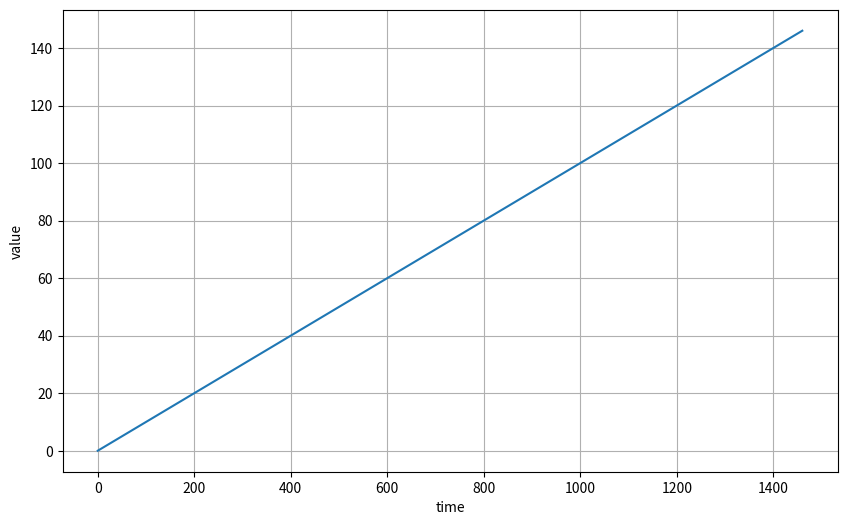
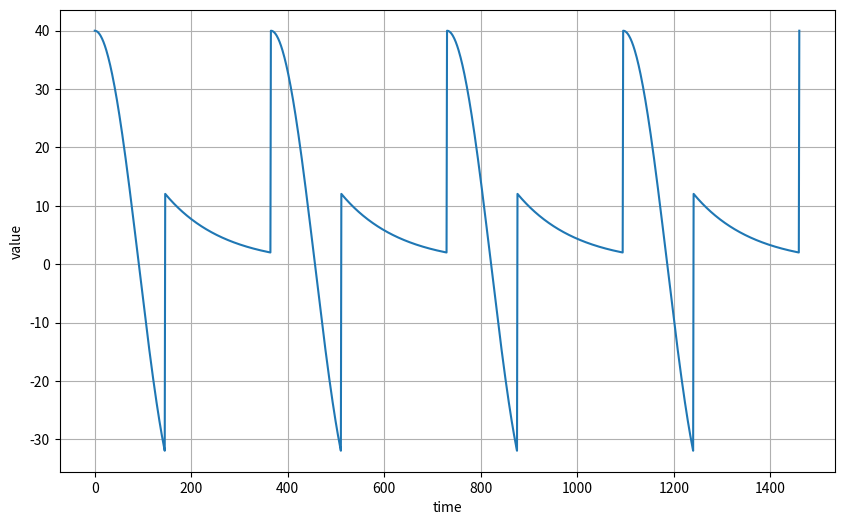
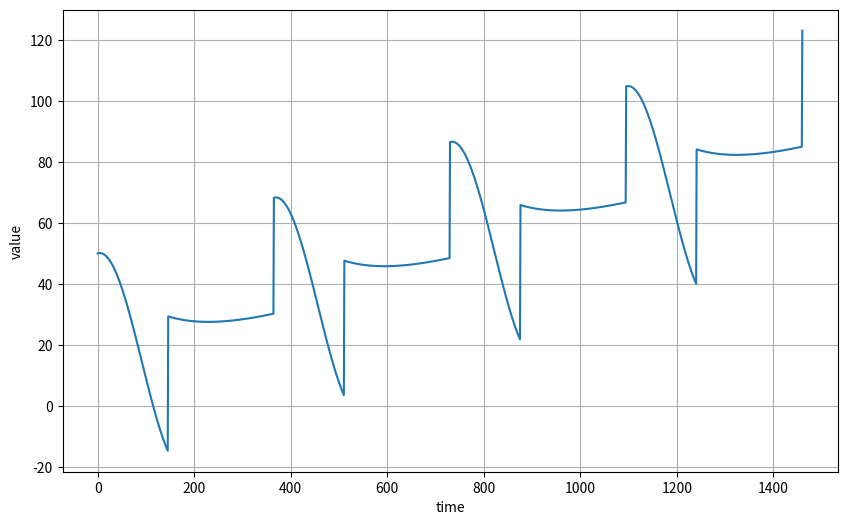
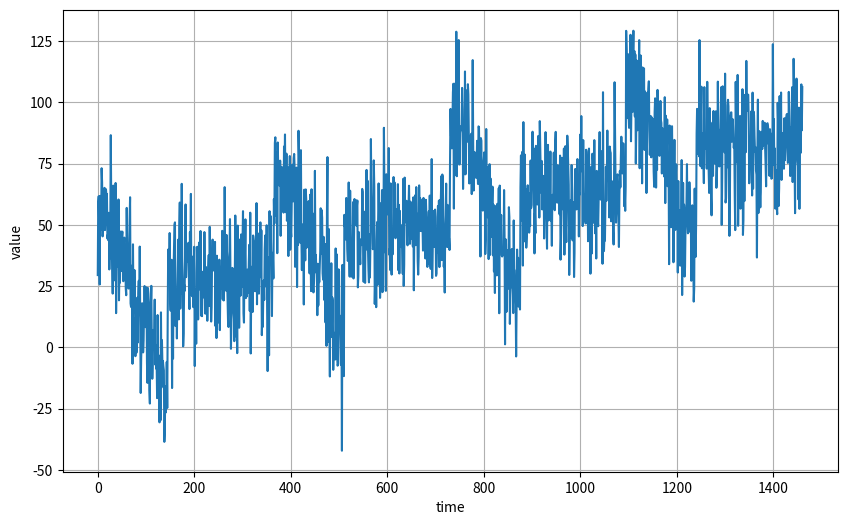
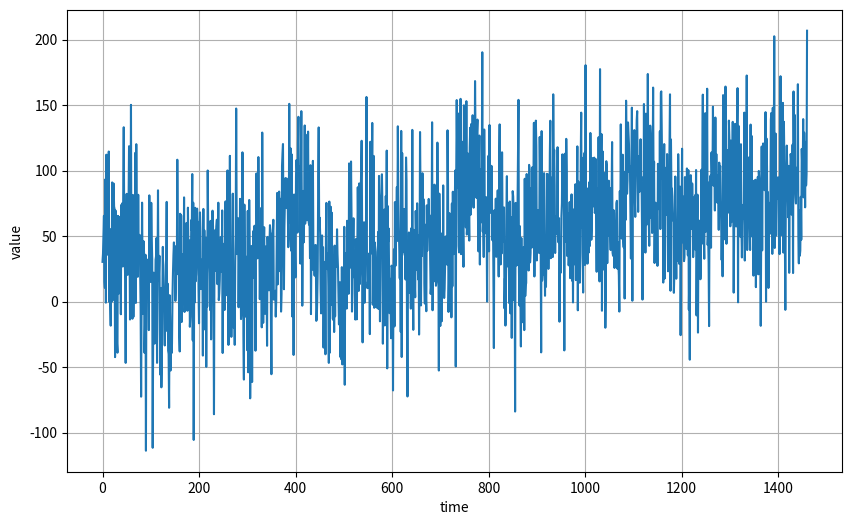
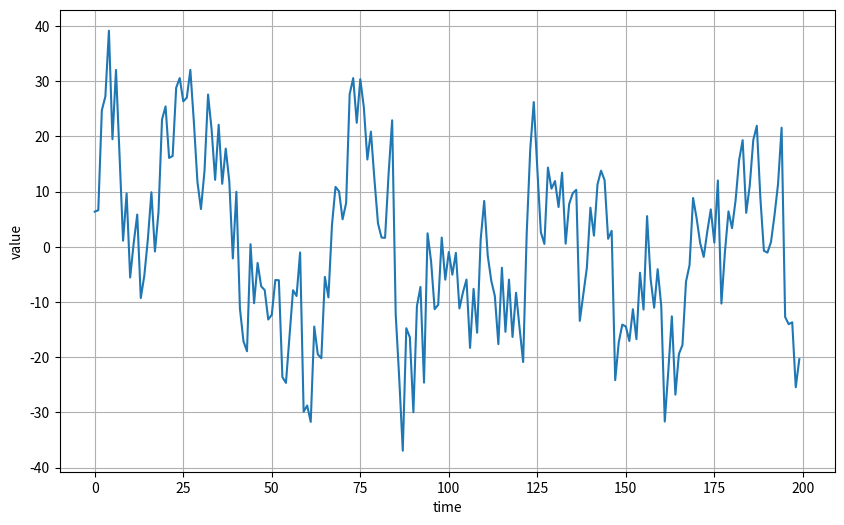
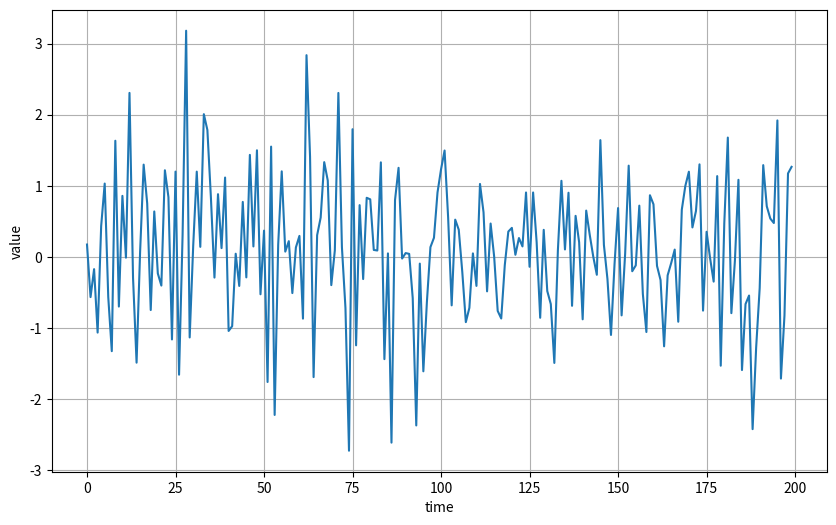
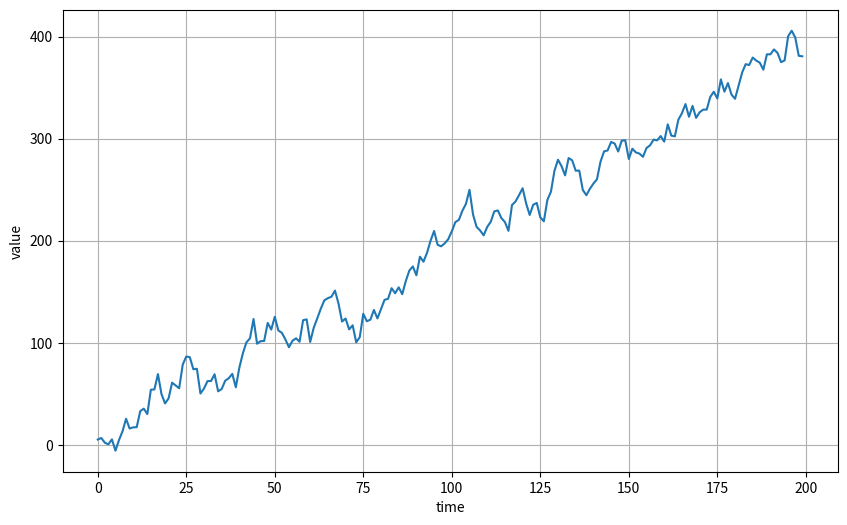
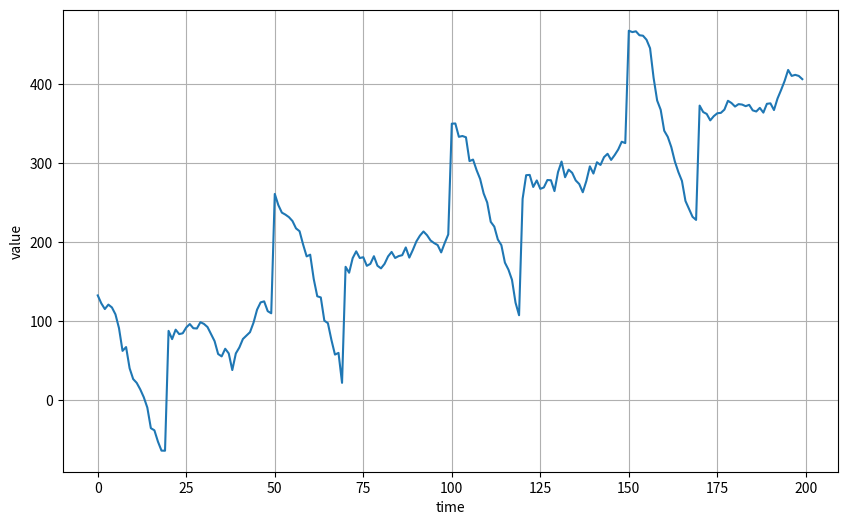
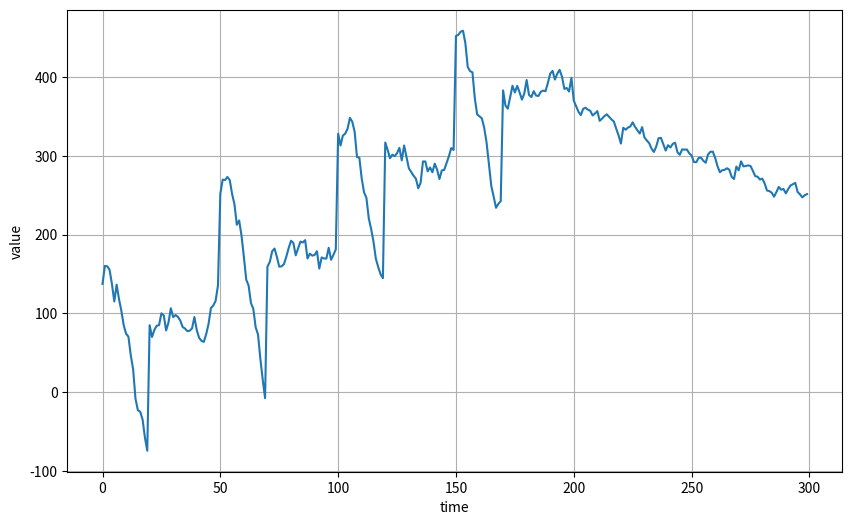

Here is the Python script that generated these plots, in order:
import numpy as np
import matplotlib.pyplot as plt

def plot_series(time, series):
    plt.figure(figsize=(10, 6))
    plt.plot(time, series)
    plt.xlabel("time")
    plt.ylabel("value")
    plt.grid(True)
    plt.show()

def trend(time, slope=0):
    return slope * time

time = np.arange(4 * 365 + 1)
baseline = 10
series = trend(time, 0.1)
plot_series(time, series)

def seasonal_pattern(season_time):
    return np.where(season_time < 0.4,
                    np.cos(season_time * 2 * np.pi),
                    1 / np.exp(3 * season_time))

def seasonality(time, period, amplitude=1, phase=0):
    season_time = ((time + phase) % period) / period
    return amplitude * seasonal_pattern(season_time)

baseline = 10
amplitude = 40
series = seasonality(time, period=365, amplitude=amplitude)
plot_series(time, series)

slope = 0.05
series = baseline + trend(time, slope) + seasonality(time, period=365, amplitude=amplitude)
plot_series(time, series)

def noise(time, noise_level=1):
    return np.random.randn(len(time)) * noise_level

noise_level = 15
noisy_series = series + noise(time, noise_level)
plot_series(time, noisy_series)

noise_level = 40
noisy_series = series + noise(time, noise_level)
plot_series(time, noisy_series)

def autocorrelation(time, amplitude):
    rho1 = 0.5
    rho2 = -0.1
    ar = np.random.randn(len(time) + 50)
    ar[:50] = 100
    for step in range(50, len(time) + 50):
        ar[step] += rho1 * ar[step - 50]
        ar[step] += rho2 * ar[step - 33]
    return ar[50:] * amplitude

def autocorrelation(time, amplitude):
    rho = 0.8
    ar = np.random.randn(len(time) + 1)
    for step in range(1, len(time) + 1):
        ar[step] += rho * ar[step - 1]
    return ar[1:] * amplitude

series = autocorrelation(time, 10)
plot_series(time[:200], series[:200])

series = noise(time)
plot_series(time[:200], series[:200])

series = autocorrelation(time, 10) + trend(time, 2)
plot_series(time[:200], series[:200])

series = autocorrelation(time, 10) + seasonality(time, period=50, amplitude=150) + trend(time, 2)
plot_series(time[:200], series[:200])

series = autocorrelation(time, 10) + seasonality(time, period=50, amplitude=150) + trend(time, 2)
series2 = autocorrelation(time, 5) + seasonality(time, period=50, amplitude=2) + trend(time, -1) + 550
series[200:] = series2[200:]
#series += noise(time, 30)
plot_series(time[:300], series[:300])

